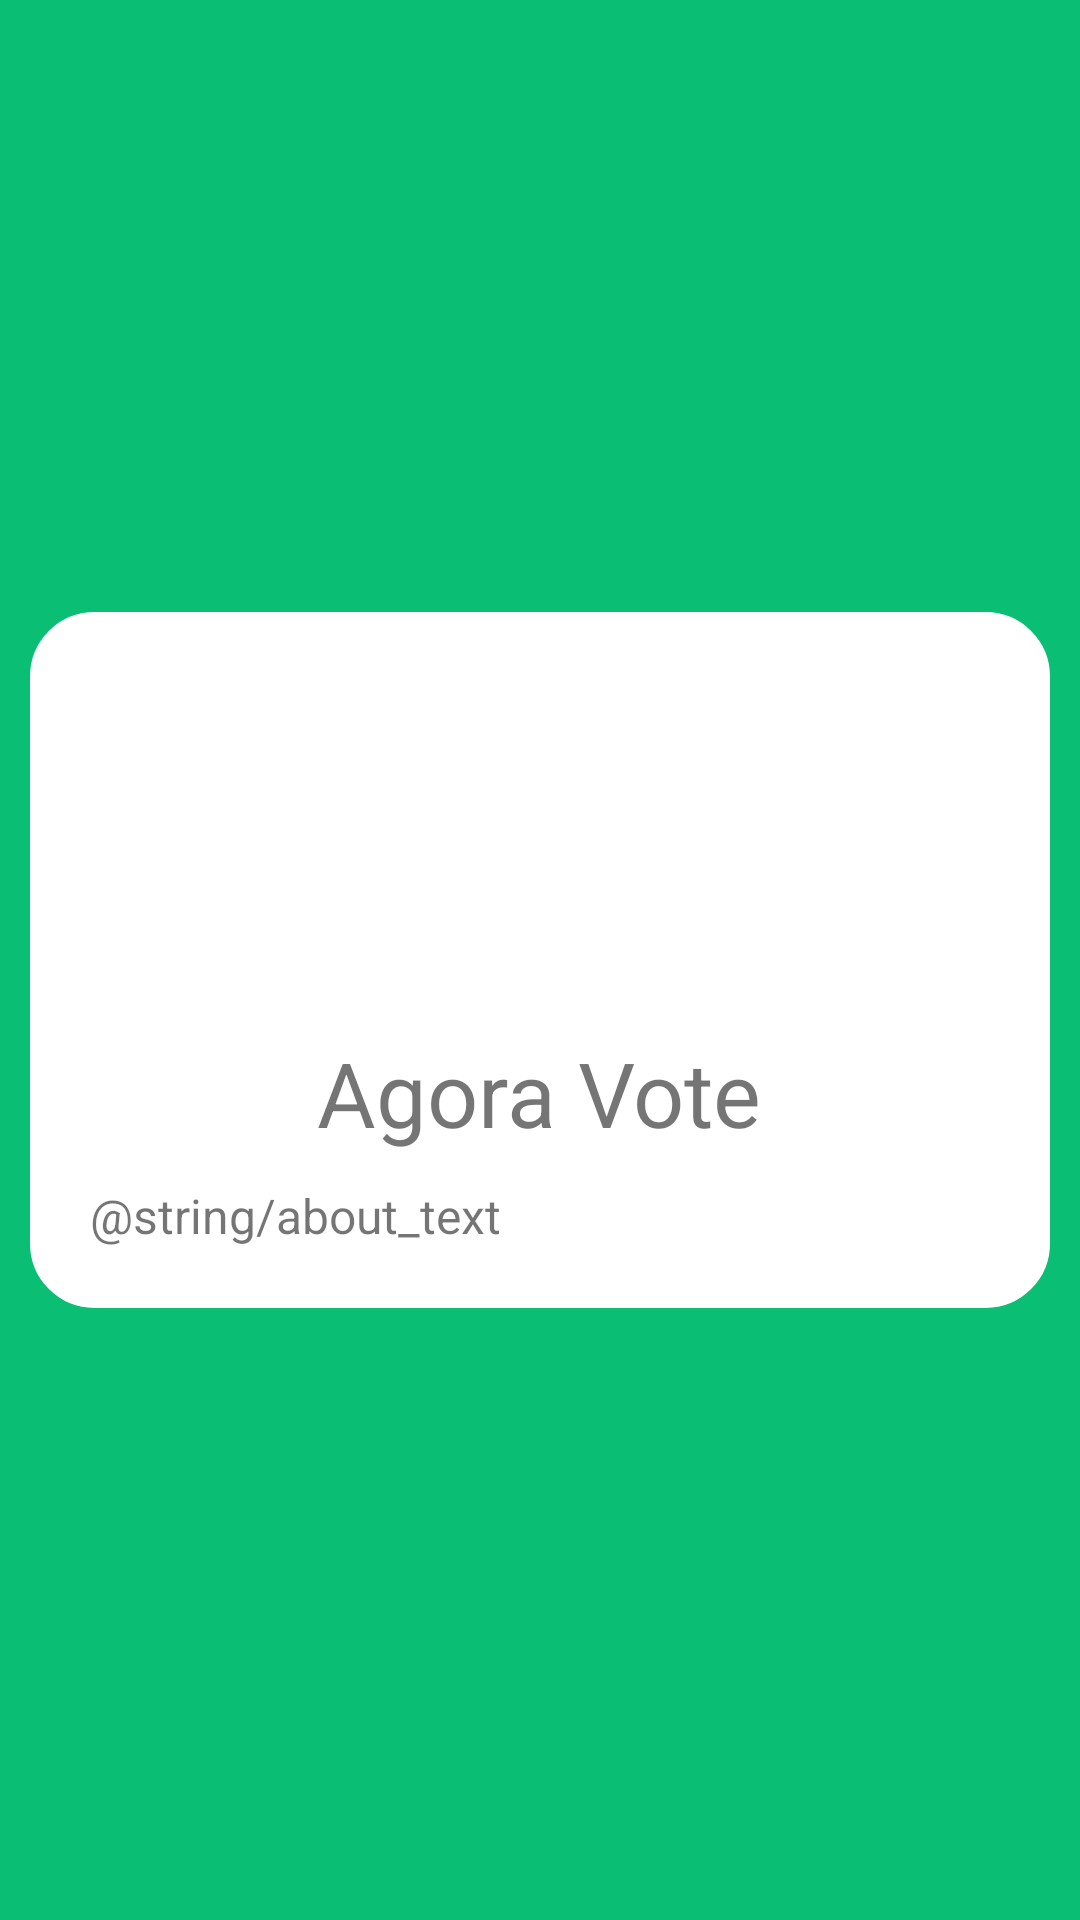

This screen was rendered from an Android layout file. Write that file and the resources it references.
<!-- AndroidManifest.xml: application theme AppTheme -->
<!-- res/layout/activity_about.xml -->
<?xml version="1.0" encoding="utf-8"?>
<RelativeLayout xmlns:android="http://schemas.android.com/apk/res/android"
    xmlns:app="http://schemas.android.com/apk/res-auto"
    xmlns:tools="http://schemas.android.com/tools"
    android:layout_width="match_parent"
    android:layout_height="match_parent"
    tools:context=".AboutActivity"
    android:background="@color/colorPrimary"
    android:padding="10dp"
    >
    <RelativeLayout
        android:layout_width="match_parent"
        android:layout_height="wrap_content"
        android:background="@drawable/rounded_corner_bg"
        android:layout_centerInParent="true"
        android:padding="10dp"
        >
    <ImageView
        android:layout_width="100dp"
        android:layout_height="100dp"
        android:src="@drawable/agora"
        android:layout_centerHorizontal="true"
        android:layout_marginTop="20dp"
        android:id="@+id/about_image"
        />
    <TextView
        android:layout_width="wrap_content"
        android:layout_height="wrap_content"
        android:layout_below="@+id/about_image"
        android:layout_centerHorizontal="true"
        android:textSize="30dp"
        android:layout_marginTop="10dp"
        android:text="Agora Vote"
        android:id="@+id/about_title"
        />
    <TextView
        android:layout_width="wrap_content"
        android:layout_height="wrap_content"
        android:text="@string/about_text"
        android:textAlignment="center"
        android:layout_below="@+id/about_title"
        android:textSize="16sp"
        android:layout_marginTop="40dp"
        android:layout_margin="10dp"
        />
    </RelativeLayout>
</RelativeLayout>
<!-- resources referenced by this layout -->
<resources>
  <color name="colorPrimary">#0ABE74</color>
  <!-- drawable rounded_corner_bg (drawable) -->
  <?xml version="1.0" encoding="utf-8"?>
  <shape xmlns:android="http://schemas.android.com/apk/res/android">
      <solid android:color="#FFFFFF"/>
      <stroke android:width="3dp" android:color="@color/white" />
      <corners android:radius="20dp"/>
      <padding android:left="0dp" android:top="0dp" android:right="0dp" android:bottom="0dp" />
  </shape>
  <style name="AppTheme" parent="Theme.AppCompat.Light.NoActionBar">
          
          <item name="colorPrimary">@color/colorPrimary</item>
          <item name="colorPrimaryDark">@color/colorPrimaryDark</item>
          <item name="colorAccent">@color/colorAccent</item>
      </style>
  <color name="white">#FFFFFF</color>
  <color name="colorPrimaryDark">#029159</color>
  <color name="colorAccent">#FFD402</color>
</resources>
